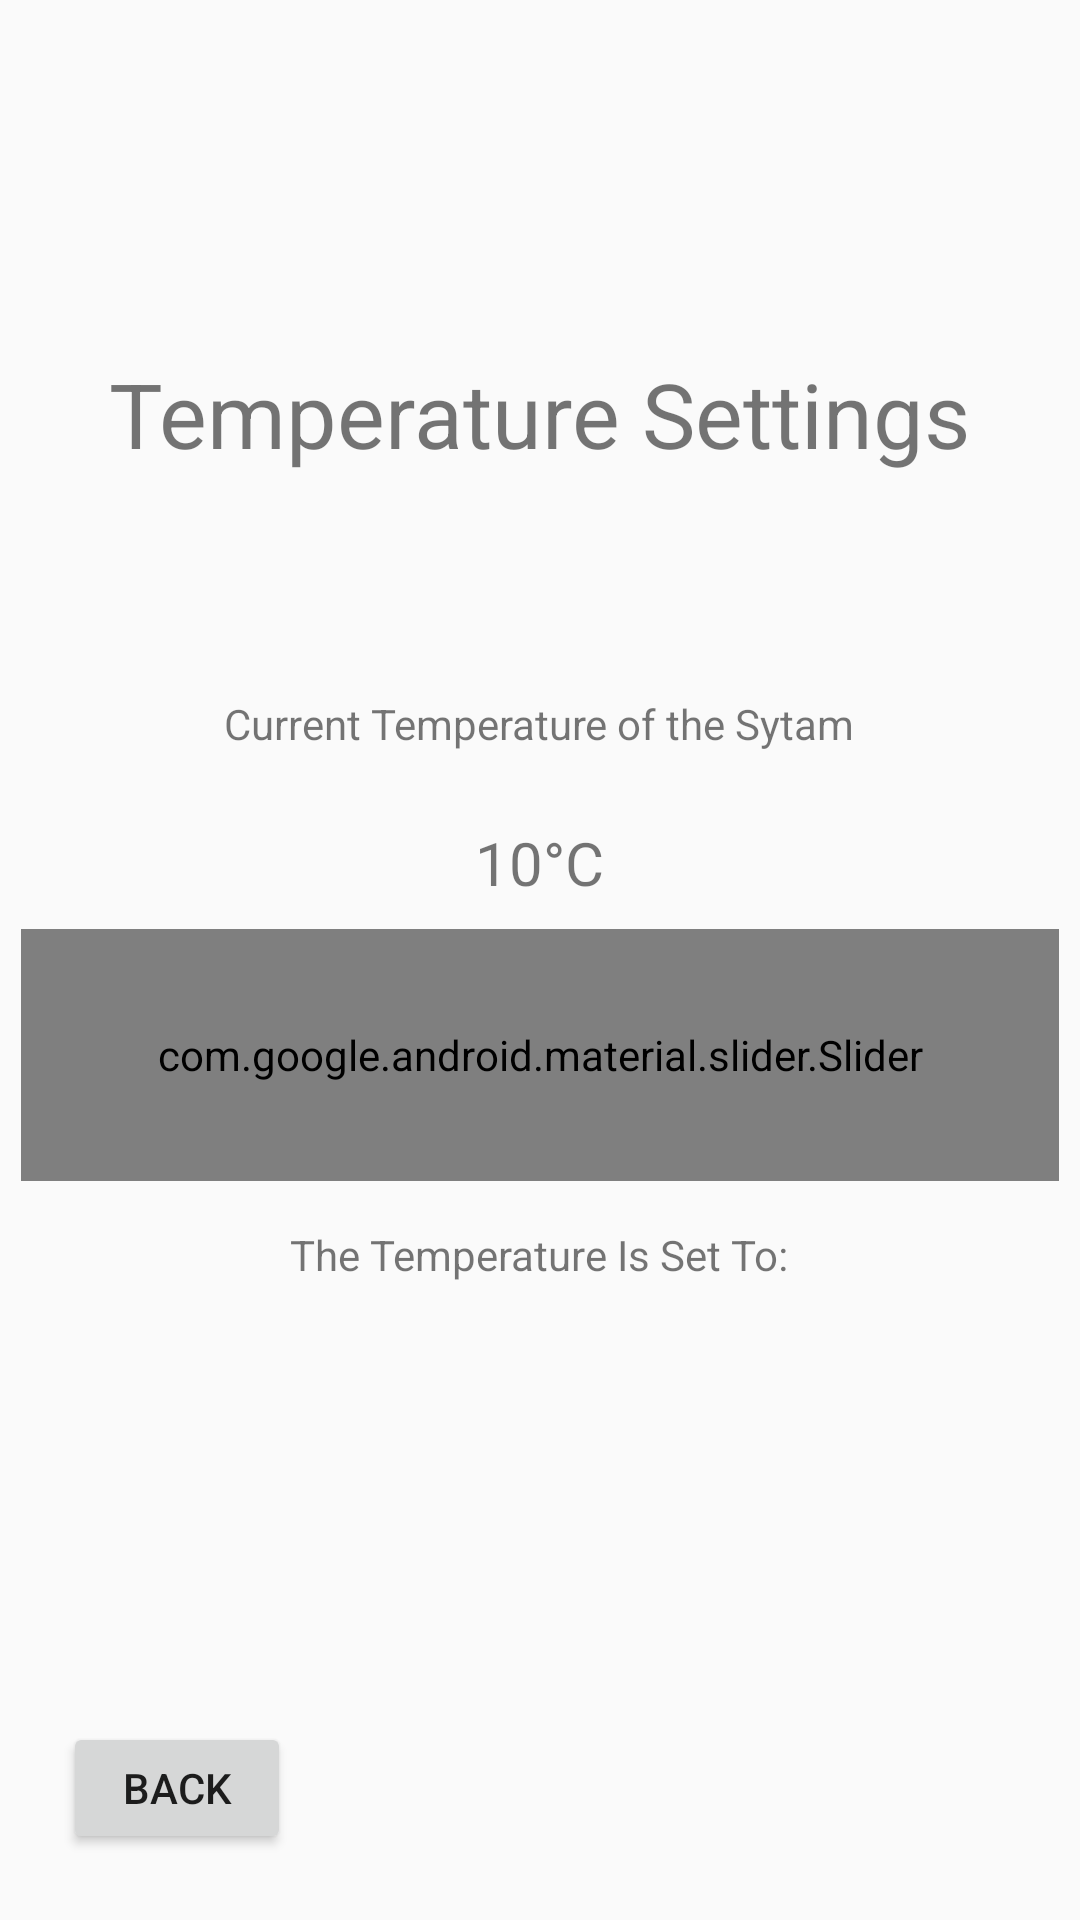

Reconstruct the res/layout file that produces this screen, plus the resources it refers to.
<!-- AndroidManifest.xml: application theme Theme.AppCompat.Light.NoActionBar -->
<!-- res/layout/temperature_settings.xml -->
<?xml version="1.0" encoding="utf-8"?>
<androidx.constraintlayout.widget.ConstraintLayout
    xmlns:android="http://schemas.android.com/apk/res/android"
    xmlns:app="http://schemas.android.com/apk/res-auto"
    xmlns:tools="http://schemas.android.com/tools"
    android:layout_width="match_parent"
    android:layout_height="match_parent">

    <TextView
        android:id="@+id/title"
        android:layout_width="wrap_content"
        android:layout_height="wrap_content"
        android:gravity="center_horizontal"
        android:text="Temperature Settings"
        android:textAlignment="center"
        android:textSize="30dp"
        app:layout_constraintBottom_toBottomOf="parent"
        app:layout_constraintEnd_toEndOf="parent"
        app:layout_constraintHorizontal_bias="0.495"
        app:layout_constraintStart_toStartOf="parent"
        app:layout_constraintTop_toTopOf="parent"
        app:layout_constraintVertical_bias="0.196" />

    <TextView
        android:id="@+id/currentTemp"
        android:layout_width="wrap_content"
        android:layout_height="wrap_content"
        android:ems="10"
        android:gravity="center_horizontal"
        android:text="10°C"
        android:textAlignment="center"
        android:textSize="20dp"
        app:layout_constraintBottom_toBottomOf="parent"
        app:layout_constraintEnd_toEndOf="parent"
        app:layout_constraintHorizontal_bias="0.497"
        app:layout_constraintStart_toStartOf="parent"
        app:layout_constraintTop_toTopOf="parent"
        app:layout_constraintVertical_bias="0.447" />

    <TextView
        android:id="@+id/textView2"
        android:layout_width="wrap_content"
        android:layout_height="wrap_content"
        android:gravity="center_horizontal"
        android:text="The Temperature Is Set To:"
        android:textAlignment="center"
        app:layout_constraintBottom_toBottomOf="parent"
        app:layout_constraintEnd_toEndOf="parent"
        app:layout_constraintHorizontal_bias="0.497"
        app:layout_constraintStart_toStartOf="parent"
        app:layout_constraintTop_toTopOf="parent"
        app:layout_constraintVertical_bias="0.658" />

    <TextView
        android:id="@+id/setTemp"
        android:layout_width="wrap_content"
        android:layout_height="wrap_content"
        android:ems="10"
        android:gravity="center_horizontal"
        android:text=""
        android:textAlignment="center"
        android:textSize="20dp"
        app:layout_constraintBottom_toBottomOf="parent"
        app:layout_constraintEnd_toEndOf="parent"
        app:layout_constraintHorizontal_bias="0.497"
        app:layout_constraintStart_toStartOf="parent"
        app:layout_constraintTop_toTopOf="parent"
        app:layout_constraintVertical_bias="0.732" />

    <com.google.android.material.slider.Slider
        android:id="@+id/slider"
        android:layout_width="346dp"
        android:layout_height="84dp"
        android:stepSize="2.0"
        android:valueFrom="10.0"
        android:valueTo="30.0"
        app:layout_constraintBottom_toBottomOf="parent"
        app:layout_constraintEnd_toEndOf="parent"
        app:layout_constraintHorizontal_bias="0.492"
        app:layout_constraintStart_toStartOf="parent"
        app:layout_constraintTop_toTopOf="parent"
        app:layout_constraintVertical_bias="0.557"
        tools:ignore="MissingConstraints" />

    <TextView
        android:id="@+id/currentTempText"
        android:layout_width="wrap_content"
        android:layout_height="wrap_content"
        android:text="Current Temperature of the Sytam"
        app:layout_constraintBottom_toBottomOf="parent"
        app:layout_constraintEnd_toEndOf="parent"
        app:layout_constraintHorizontal_bias="0.498"
        app:layout_constraintStart_toStartOf="parent"
        app:layout_constraintTop_toTopOf="parent"
        app:layout_constraintVertical_bias="0.373" />

    <Button
        android:id="@+id/backButton"
        android:layout_width="76dp"
        android:layout_height="44dp"
        android:text="Back"
        app:layout_constraintBottom_toBottomOf="parent"
        app:layout_constraintEnd_toEndOf="parent"
        app:layout_constraintHorizontal_bias="0.074"
        app:layout_constraintStart_toStartOf="parent"
        app:layout_constraintTop_toTopOf="parent"
        app:layout_constraintVertical_bias="0.963" />

</androidx.constraintlayout.widget.ConstraintLayout>
<!-- resources referenced by this layout -->
<resources>

</resources>
